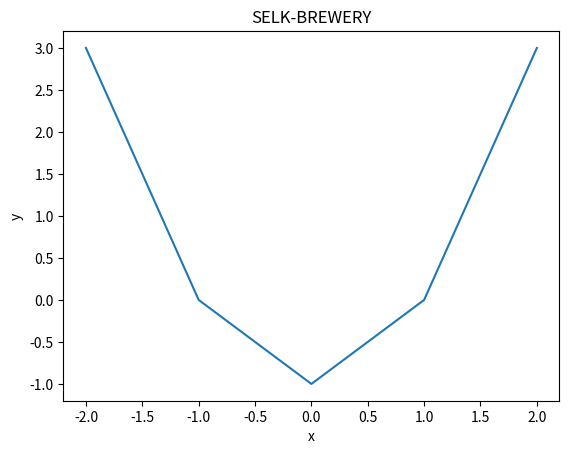

Write the Python code that produced this figure.
from matplotlib import pyplot as plt; import numpy as np; 
#Work in progress
x = np.arange(-2,3); y = x**2-1
plt.title('SELK-BREWERY'); plt.xlabel('x'); plt.ylabel('y'); plt.plot(x,y); plt.show()